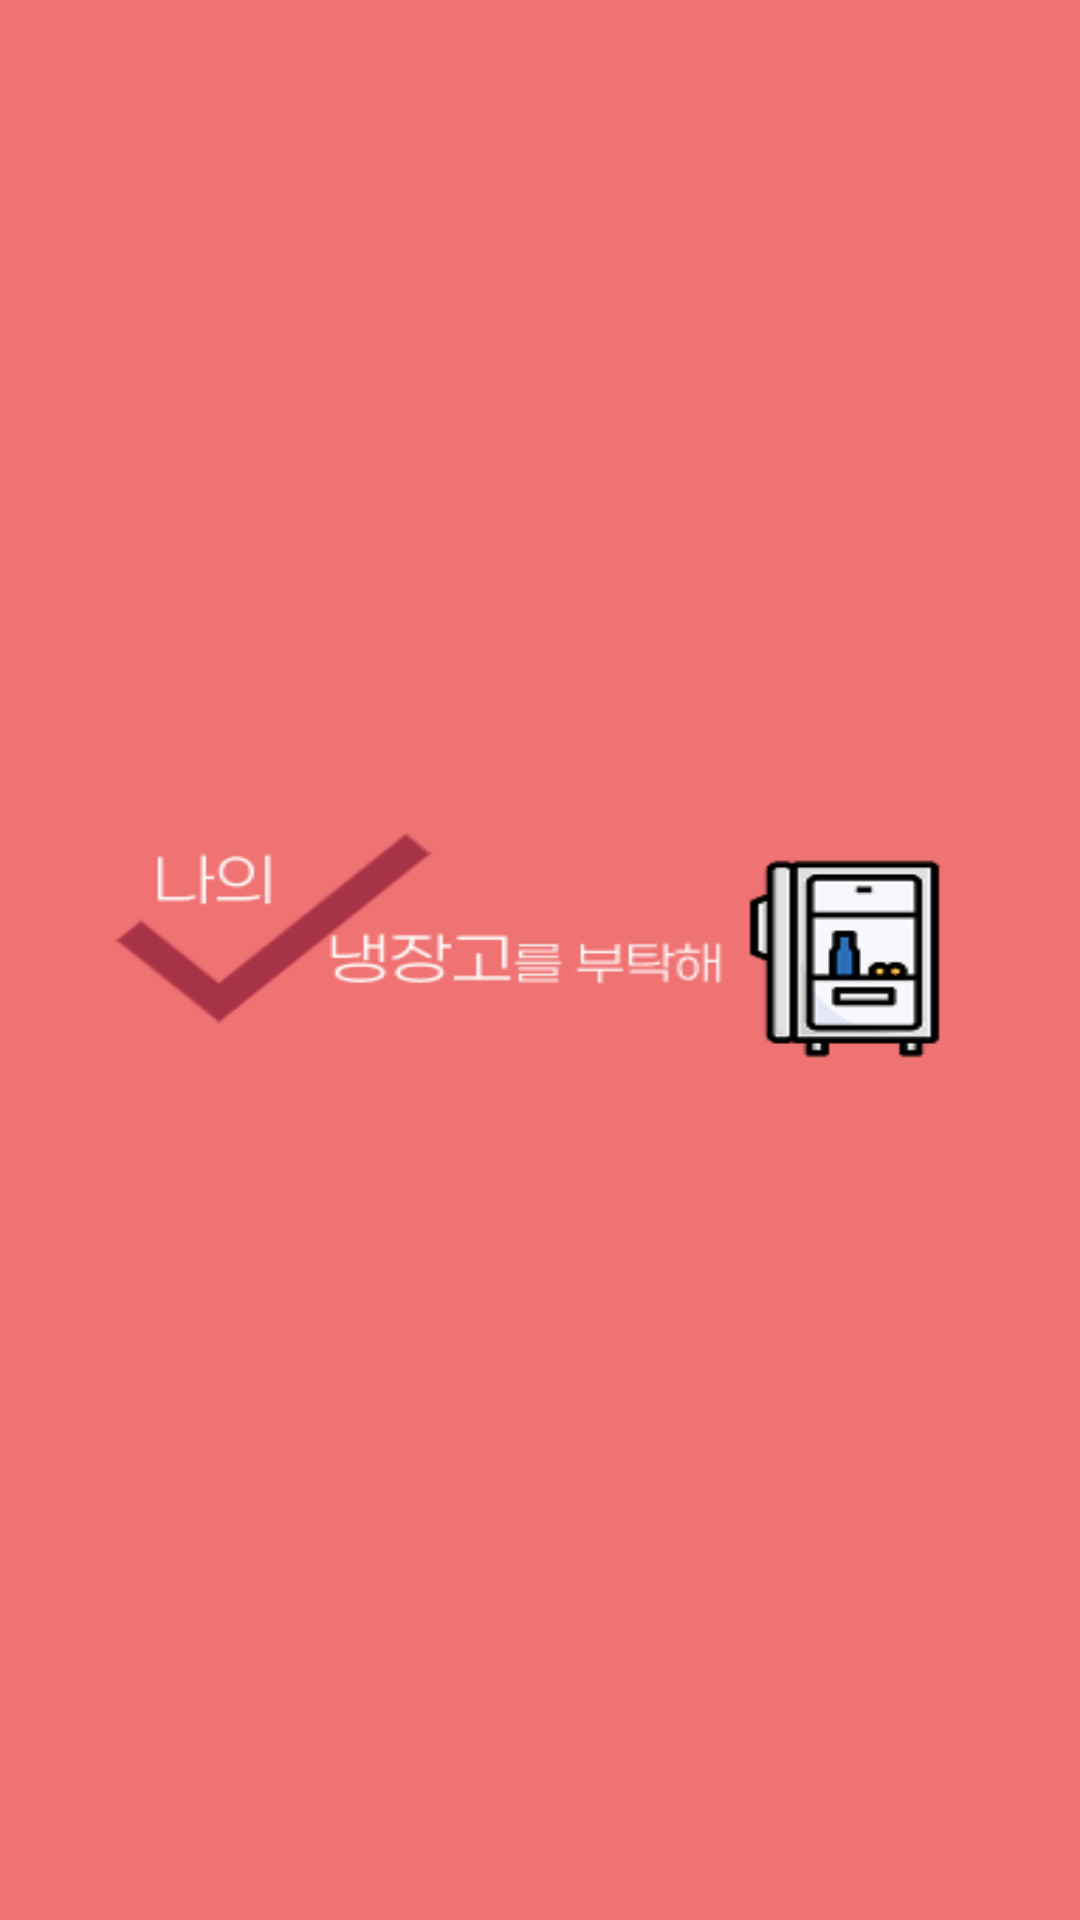

Android layout source for this screen:
<!-- AndroidManifest.xml: application theme Theme.Janggo -->
<!-- res/layout/activity_splash.xml -->
<?xml version="1.0" encoding="utf-8"?>
<androidx.constraintlayout.widget.ConstraintLayout xmlns:android="http://schemas.android.com/apk/res/android"
    xmlns:app="http://schemas.android.com/apk/res-auto"
    android:layout_width="match_parent"
    android:layout_height="match_parent"
    android:background="@color/splash">

    <ImageView
        android:id="@+id/splash_iv"
        android:layout_width="0dp"
        android:layout_height="0dp"
        android:background="@drawable/splash"
        app:layout_constraintBottom_toBottomOf="parent"
        app:layout_constraintEnd_toEndOf="parent"
        app:layout_constraintStart_toStartOf="parent"
        app:layout_constraintTop_toTopOf="parent"/>
</androidx.constraintlayout.widget.ConstraintLayout>
<!-- resources referenced by this layout -->
<resources>
  <color name="splash">#FFF07373</color>
  <!-- drawable splash: png bitmap (drawable, 11421 bytes) -->
  <style name="Theme.Janggo" parent="Base.Theme.Janggo" />
  <style name="Base.Theme.Janggo" parent="Theme.Material3.DayNight.NoActionBar">
      </style>
</resources>
